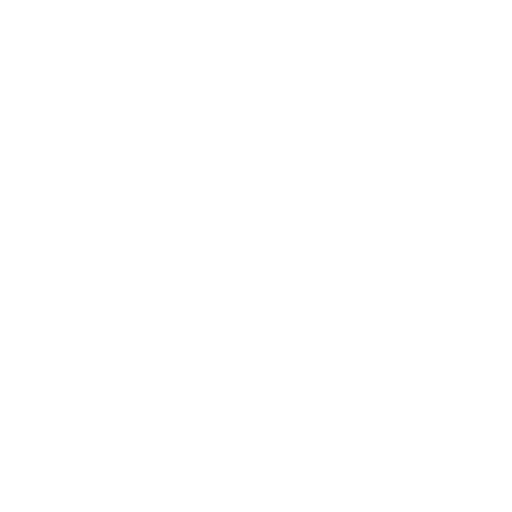
t = 0.00 s
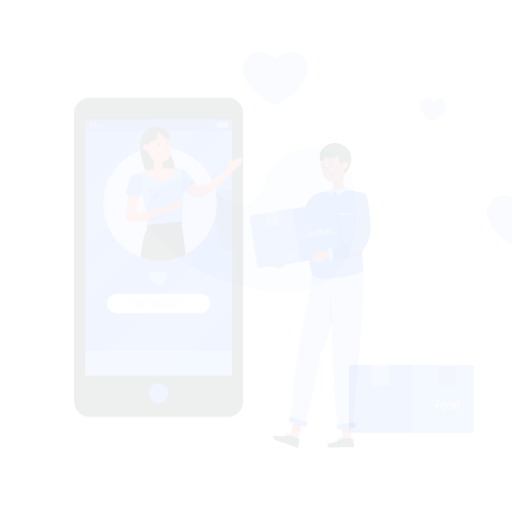
t = 0.15 s
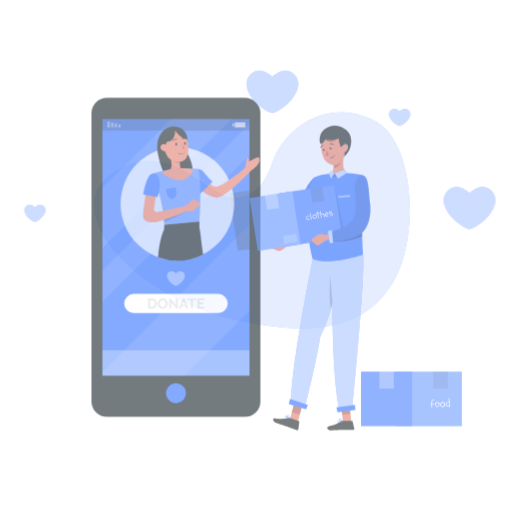
t = 0.45 s
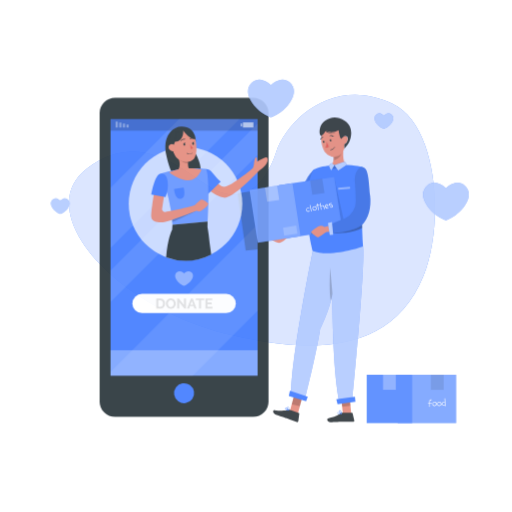
t = 0.60 s
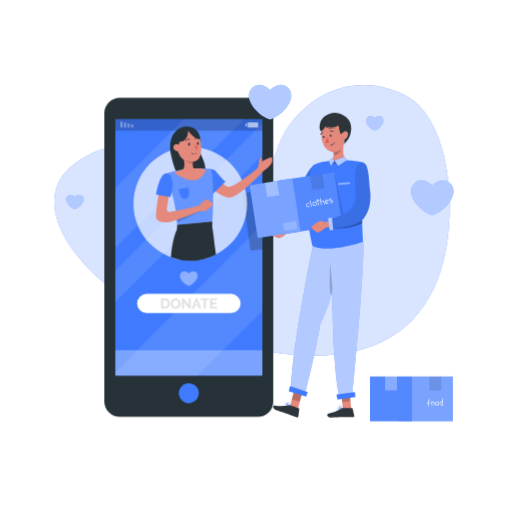
t = 0.80 s
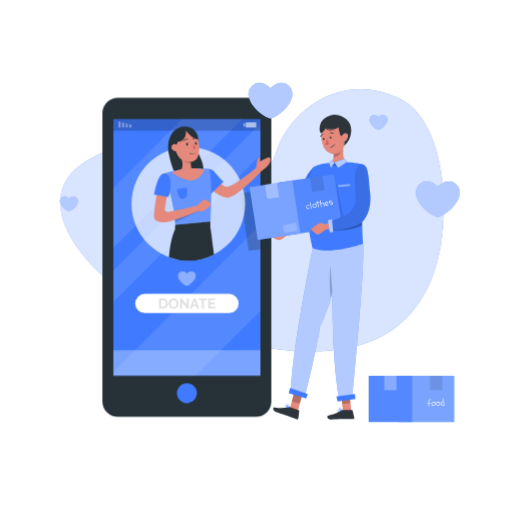
t = 1.00 s

The animated SVG that drew these frames (rendered in a browser with its animation timeline set to each time). Animation: 5 CSS @keyframes rules; one cycle of 1.00 s.

<svg class="animated" id="freepik_stories-charity" xmlns="http://www.w3.org/2000/svg" viewBox="0 0 500 500" version="1.1" xmlns:xlink="http://www.w3.org/1999/xlink" xmlns:svgjs="http://svgjs.com/svgjs"><style>svg#freepik_stories-charity:not(.animated) .animable {opacity: 0;}svg#freepik_stories-charity.animated #freepik--background-simple--inject-130 {animation: 1s 1 forwards cubic-bezier(.36,-0.01,.5,1.38) zoomIn;animation-delay: 0s;}svg#freepik_stories-charity.animated #freepik--Shadow--inject-130 {animation: 1s 1 forwards cubic-bezier(.36,-0.01,.5,1.38) lightSpeedRight;animation-delay: 0s;}svg#freepik_stories-charity.animated #freepik--Box--inject-130 {animation: 1s 1 forwards cubic-bezier(.36,-0.01,.5,1.38) zoomOut;animation-delay: 0s;}svg#freepik_stories-charity.animated #freepik--Device--inject-130 {animation: 1s 1 forwards cubic-bezier(.36,-0.01,.5,1.38) slideLeft;animation-delay: 0s;}svg#freepik_stories-charity.animated #freepik--Character--inject-130 {animation: 1s 1 forwards cubic-bezier(.36,-0.01,.5,1.38) slideUp;animation-delay: 0s;}svg#freepik_stories-charity.animated #freepik--Love--inject-130 {animation: 1s 1 forwards cubic-bezier(.36,-0.01,.5,1.38) zoomOut;animation-delay: 0s;}            @keyframes zoomIn {                0% {                    opacity: 0;                    transform: scale(0.5);                }                100% {                    opacity: 1;                    transform: scale(1);                }            }                    @keyframes lightSpeedRight {              from {                transform: translate3d(50%, 0, 0) skewX(-20deg);                opacity: 0;              }              60% {                transform: skewX(10deg);                opacity: 1;              }              80% {                transform: skewX(-2deg);              }              to {                opacity: 1;                transform: translate3d(0, 0, 0);              }            }                    @keyframes zoomOut {                0% {                    opacity: 0;                    transform: scale(1.5);                }                100% {                    opacity: 1;                    transform: scale(1);                }            }                    @keyframes slideLeft {                0% {                    opacity: 0;                    transform: translateX(-30px);                }                100% {                    opacity: 1;                    transform: translateX(0);                }            }                    @keyframes slideUp {                0% {                    opacity: 0;                    transform: translateY(30px);                }                100% {                    opacity: 1;                    transform: inherit;                }            }        .animator-hidden { display: none; }</style><g id="freepik--background-simple--inject-130" class="animable" style="transform-origin: 246.134px 215.065px;"><path d="M390,96.07c-58.49-28.18-107.46,14-119.38,50s-34.4,51-61.51,38.18S135.82,118,77.53,162s28.36,143.59,149.53,171c66.22,15,159.49,26.11,194.65-61.38C442.67,219.42,437.13,118.78,390,96.07Z" style="fill: rgb(64, 123, 255); transform-origin: 246.134px 215.065px;" id="elgt66uan2mf" class="animable"></path><g id="elau47rzuy1c"><g style="opacity: 0.8; isolation: isolate; transform-origin: 246.134px 215.065px;" class="animable"><path d="M390,96.07c-58.49-28.18-107.46,14-119.38,50s-34.4,51-61.51,38.18S135.82,118,77.53,162s28.36,143.59,149.53,171c66.22,15,159.49,26.11,194.65-61.38C442.67,219.42,437.13,118.78,390,96.07Z" style="fill: rgb(255, 255, 255); transform-origin: 246.134px 215.065px;" id="eljthx2yvgcyh" class="animable"></path></g></g></g><g id="freepik--Shadow--inject-130" class="animable animator-hidden" style="transform-origin: 248.06px 416.24px;"><ellipse id="freepik--path--inject-130" cx="248.06" cy="416.24" rx="193.89" ry="11.32" style="fill: rgb(245, 245, 245); transform-origin: 248.06px 416.24px;" class="animable"></ellipse></g><g id="freepik--Box--inject-130" class="animable" style="transform-origin: 401.78px 389.53px;"><rect x="388.9" y="366.94" width="54.63" height="45.18" style="fill: rgb(64, 123, 255); transform-origin: 416.215px 389.53px;" id="eln0i5q3xzz8i" class="animable"></rect><g id="elejgqf42h9d"><rect x="388.9" y="366.94" width="54.63" height="45.18" style="fill: rgb(255, 255, 255); opacity: 0.3; isolation: isolate; transform-origin: 416.215px 389.53px;" class="animable"></rect></g><rect x="360.03" y="366.94" width="42.34" height="45.18" style="fill: rgb(64, 123, 255); transform-origin: 381.2px 389.53px;" id="eldnauh88xlxd" class="animable"></rect><g id="elh0ldy1nuhgj"><rect x="360.03" y="366.94" width="42.34" height="45.18" style="fill: rgb(255, 255, 255); opacity: 0.1; isolation: isolate; transform-origin: 381.2px 389.53px;" class="animable"></rect></g><g id="elb8mqbvjwixv"><rect x="375.21" y="366.94" width="11.98" height="14.06" style="fill: rgb(255, 255, 255); opacity: 0.3; isolation: isolate; transform-origin: 381.2px 373.97px;" class="animable"></rect></g><g id="elg70f9c5cewi"><rect x="419.91" y="366.94" width="11.98" height="14.06" style="opacity: 0.1; isolation: isolate; transform-origin: 425.9px 373.97px;" class="animable"></rect></g><path d="M420.56,393.53l-1.58,0a12.71,12.71,0,0,1,0-1.38c0-.72.55-2.11,1.55-1.48.31.19.67-.25.36-.44a1.58,1.58,0,0,0-2.38,1.14,7.66,7.66,0,0,0-.1,2.14l-.91,0c-.36,0-.46.55-.09.56l1,0c0,.88,0,1.76,0,2.64,0,.37.57.3.57-.06,0-.86,0-1.71,0-2.57l1.48,0C420.83,394.1,420.93,393.54,420.56,393.53Z" style="fill: rgb(255, 255, 255); transform-origin: 419.093px 393.48px;" id="elz2kywnkpsf" class="animable"></path><path d="M423.18,392.29a.25.25,0,0,0-.12,0c-2.59-.19-2.18,4.05.3,4a2.16,2.16,0,0,0,1.85-2.23A1.74,1.74,0,0,0,423.18,392.29Zm.39,3.39c-1.87.49-2.47-3-.55-2.79a.34.34,0,0,0,.18,0h0C425,392.62,425,395.3,423.57,395.68Z" style="fill: rgb(255, 255, 255); transform-origin: 423.256px 394.278px;" id="els02usr2ga8l" class="animable"></path><path d="M429.36,393.34c-.77-2.5-4.65-.45-3.54,1.83a2.18,2.18,0,0,0,2.76.81,1.74,1.74,0,0,0,.84-2.56Zm-3.09,1.43c-.53-1.52,2-3,2.56-1.2a.22.22,0,0,0,.11.15,0,0,0,0,1,0,0C429.92,395.47,426.81,396.35,426.27,394.77Z" style="fill: rgb(255, 255, 255); transform-origin: 427.658px 394.189px;" id="elp0huzqxditb" class="animable"></path><path d="M433.7,396.1c-.17-2.3-.33-4.6-.5-6.89,0-.37-.59-.3-.57.06l.21,2.9a2.09,2.09,0,0,0-2.73,1.86c-.08,1.55,1.72,2.08,3,1.91v.22C433.16,396.52,433.73,396.46,433.7,396.1Zm-3-1.82a1.54,1.54,0,0,1,2-1.57.33.33,0,0,0,.17,0c.07.88.13,1.76.2,2.65C432.2,395.48,430.83,395.3,430.68,394.28Z" style="fill: rgb(255, 255, 255); transform-origin: 431.904px 392.683px;" id="elu6q17wdjpwq" class="animable"></path></g><g id="freepik--Device--inject-130" class="animable" style="transform-origin: 182.5px 251.28px;"><rect x="100.02" y="95.51" width="164.95" height="311.54" rx="15" style="fill: rgb(38, 50, 56); transform-origin: 182.495px 251.28px;" id="elxbn9v70x499" class="animable"></rect><rect x="110.69" y="116.28" width="143.62" height="250.56" style="fill: rgb(64, 123, 255); transform-origin: 182.5px 241.56px;" id="elzi4af1jy9b" class="animable"></rect><g id="el754vot4o476"><rect x="110.69" y="342" width="143.62" height="24.83" style="fill: rgb(255, 255, 255); opacity: 0.3; transform-origin: 182.5px 354.415px;" class="animable"></rect></g><g id="el19gwthvpuk7"><path d="M254.31,219.38c-36.51,36.31-104.12,104.23-143.62,144v3.5h80.25l63.37-63.36Z" style="fill: rgb(255, 255, 255); opacity: 0.1; transform-origin: 182.5px 293.13px;" class="animable"></path></g><g id="el6g1l05457te"><path d="M110.69,242.28l126-126H177.77c-15.6,15.48-42.25,42.18-67.08,67.1Z" style="fill: rgb(255, 255, 255); opacity: 0.1; transform-origin: 173.69px 179.28px;" class="animable"></path></g><g id="el0838ur6p0lcw"><polygon points="110.69 294.95 254.31 151.33 254.31 120.6 110.69 264.21 110.69 294.95" style="fill: rgb(255, 255, 255); opacity: 0.1; transform-origin: 182.5px 207.775px;" class="animable"></polygon></g><g id="elh745n91osq"><rect x="110.69" y="116.28" width="143.62" height="11.3" style="opacity: 0.2; isolation: isolate; transform-origin: 182.5px 121.93px;" class="animable"></rect></g><g id="eljtbn2t9yab"><circle cx="182.5" cy="384.04" r="9.79" style="fill: rgb(64, 123, 255); transform-origin: 182.5px 384.04px; transform: rotate(-9.22deg);" class="animable"></circle></g><g id="el7lj8s7pmx4h"><g style="opacity: 0.6; isolation: isolate; transform-origin: 121.99px 121.62px;" class="animable"><g id="el5vks6ltk5tx"><rect x="126.22" y="121.62" width="2.17" height="2.9" style="fill: rgb(255, 255, 255); opacity: 0.6; isolation: isolate; transform-origin: 127.305px 123.07px; transform: rotate(180deg);" class="animable"></rect></g><g id="elpo7wafrr5t"><rect x="122.68" y="120.65" width="2.17" height="3.86" style="fill: rgb(255, 255, 255); opacity: 0.6; isolation: isolate; transform-origin: 123.765px 122.58px; transform: rotate(180deg);" class="animable"></rect></g><g id="el9ybfqe2pvo"><rect x="119.13" y="119.69" width="2.17" height="4.83" style="fill: rgb(255, 255, 255); opacity: 0.6; isolation: isolate; transform-origin: 120.215px 122.105px; transform: rotate(180deg);" class="animable"></rect></g><g id="elr3cxy5s41h"><rect x="115.59" y="118.72" width="2.17" height="5.8" style="fill: rgb(255, 255, 255); opacity: 0.6; isolation: isolate; transform-origin: 116.675px 121.62px; transform: rotate(180deg);" class="animable"></rect></g></g></g><g id="el0wtj2oeryrtk"><rect x="237.78" y="120.56" width="1.29" height="2.9" style="fill: rgb(255, 255, 255); opacity: 0.6; isolation: isolate; transform-origin: 238.425px 122.01px;" class="animable"></rect></g><g id="el6l74i09nn0v"><rect x="239.95" y="119.51" width="10.27" height="5.01" style="fill: rgb(255, 255, 255); opacity: 0.6; isolation: isolate; transform-origin: 245.085px 122.015px; transform: rotate(180deg);" class="animable"></rect></g><g id="elkzvhfjhaldn"><path d="M189.65,266C186.36,263,182.5,267,182.5,267s-3.85-4-7.15-1.05c-4.7,4.21,2.13,11.74,7.15,13.25C187.52,277.73,194.35,270.2,189.65,266Z" style="fill: rgb(255, 255, 255); opacity: 0.4; transform-origin: 182.5px 272.032px;" class="animable"></path></g><path d="M223.63,287H141.37a9.38,9.38,0,0,0,0,18.76h82.26a9.38,9.38,0,0,0,0-18.76Z" style="fill: rgb(255, 255, 255); transform-origin: 182.5px 296.38px;" id="elahcarc4f0tm" class="animable"></path><path d="M155.37,301.37v-9.95H159a5.34,5.34,0,0,1,2.12.4,4.38,4.38,0,0,1,1.52,1.06,4.42,4.42,0,0,1,.91,1.58,6.23,6.23,0,0,1,0,4,4.36,4.36,0,0,1-1,1.57,4.59,4.59,0,0,1-1.53,1,5.37,5.37,0,0,1-2,.36Zm6.51-5a4.55,4.55,0,0,0-.19-1.31,2.91,2.91,0,0,0-.57-1,2.53,2.53,0,0,0-.93-.67,3,3,0,0,0-1.24-.24h-1.67v6.55H159a3,3,0,0,0,1.26-.25,2.62,2.62,0,0,0,.91-.69,3.13,3.13,0,0,0,.57-1.05A4.49,4.49,0,0,0,161.88,296.38Z" style="fill: rgb(224, 224, 224); transform-origin: 159.625px 296.405px;" id="el60bhlapr9g5" class="animable"></path><path d="M169.51,301.44a4.51,4.51,0,0,1-2-.43,4.74,4.74,0,0,1-1.51-1.14,5.26,5.26,0,0,1-1.33-3.47,5,5,0,0,1,.37-1.91,5.16,5.16,0,0,1,1-1.61,4.78,4.78,0,0,1,1.54-1.11,4.43,4.43,0,0,1,1.93-.41,4.23,4.23,0,0,1,1.95.44A4.88,4.88,0,0,1,173,293a5.26,5.26,0,0,1,1,1.63,4.93,4.93,0,0,1,.35,1.84,5.06,5.06,0,0,1-.36,1.9,5.2,5.2,0,0,1-1,1.6,4.61,4.61,0,0,1-1.53,1.1A4.43,4.43,0,0,1,169.51,301.44Zm-2.86-5a4,4,0,0,0,.2,1.24,3.52,3.52,0,0,0,.56,1.07,3.08,3.08,0,0,0,.9.74,2.67,2.67,0,0,0,1.22.28,2.6,2.6,0,0,0,1.23-.29,2.85,2.85,0,0,0,.9-.76,3.5,3.5,0,0,0,.55-1.07,3.87,3.87,0,0,0,.19-1.21,4,4,0,0,0-.2-1.25,3.33,3.33,0,0,0-.57-1.07,2.68,2.68,0,0,0-.9-.73,2.84,2.84,0,0,0-2.44,0,2.89,2.89,0,0,0-.9.76,3.56,3.56,0,0,0-.55,1.06A4.2,4.2,0,0,0,166.65,296.4Z" style="fill: rgb(224, 224, 224); transform-origin: 169.51px 296.401px;" id="elu7r9jr6ampn" class="animable"></path><path d="M177.72,295v6.37H175.8v-9.95h1.49l5.13,6.53v-6.51h1.92v9.93h-1.55Z" style="fill: rgb(224, 224, 224); transform-origin: 180.07px 296.395px;" id="eltbtgcrfa2xr" class="animable"></path><path d="M189.2,291.42h1.69l3.75,9.95h-2l-.92-2.48h-3.44l-.9,2.48h-2Zm2.21,6.11-1.36-3.91-1.42,3.91Z" style="fill: rgb(224, 224, 224); transform-origin: 190.01px 296.395px;" id="eltvl26dtjs3m" class="animable"></path><path d="M202.12,293.12H199v8.25h-1.9v-8.25h-3.15v-1.7h8.2Z" style="fill: rgb(224, 224, 224); transform-origin: 198.05px 296.395px;" id="elud0gupliva" class="animable"></path><path d="M210.19,299.67v1.7h-6.85v-9.95h6.72v1.7h-4.8v2.39h4.15v1.57h-4.15v2.59Z" style="fill: rgb(224, 224, 224); transform-origin: 206.765px 296.395px;" id="el6aj1ylnqu3u" class="animable"></path><g id="el4vj0jm3hg9i"><polygon points="264.98 184.39 234.85 188.68 242.72 244.66 264.98 242.4 264.98 184.39" style="fill: rgb(38, 50, 56); opacity: 0.3; transform-origin: 249.915px 214.525px;" class="animable"></polygon></g><g id="elpp0cnnupokq"><circle cx="183.89" cy="198.96" r="55.46" style="fill: rgb(255, 255, 255); opacity: 0.7; isolation: isolate; transform-origin: 183.89px 198.96px;" class="animable"></circle></g><path d="M203.78,165.05s11.33,16.76,17.69,17.44,31.24-20.72,31.24-20.72l4.22,3.65s-23.67,26-33.55,27.52-28.66-18.06-28.66-18.06Z" style="fill: rgb(228, 137, 123); transform-origin: 225.825px 177.397px;" id="elbkre59fx4he" class="animable"></path><path d="M201.08,166.3s4-3.92,9.5,2.89,7.76,8.2,7.76,8.2l-14,13.67S196.11,169.94,201.08,166.3Z" style="fill: rgb(64, 123, 255); transform-origin: 208.912px 178.119px;" id="el6ywbief4sp8" class="animable"></path><path d="M250.74,160.22s.49-6.29,1.95-6.69.94,4.25.94,4.25,7.7-4.7,9.25-4.28,1.3,3.46,1,4.28c-2.35,7-10.75,9.9-10.75,9.9l-3.39-3.2Z" style="fill: rgb(228, 137, 123); transform-origin: 256.922px 160.577px;" id="elsvwvt2i9mhs" class="animable"></path><path d="M193,148.41s7.73,12.88,5.36,21-14.56.82-14.56.82l.15-16Z" style="fill: rgb(38, 50, 56); transform-origin: 191.306px 160.827px;" id="elf54zrgr1e7b" class="animable"></path><path d="M172.27,126.21s-11.43,5.79-6.94,26.16c7.52,34.15,18.62,20,18.62,20s-.49-13.46-5-20-3.57-15.87-3.57-15.87Z" style="fill: rgb(38, 50, 56); transform-origin: 174.117px 150.743px;" id="elm7g1m9udaoq" class="animable"></path><path d="M205.42,216.43l-34.27,3a121.42,121.42,0,0,0-3.65-25.17c-.82-3.28-1.84-6.95-3.16-11.18-.71-2.27-1.49-4.7-2.36-7.31-.65-2-1.36-4.09-2.14-6.32A102.37,102.37,0,0,1,174.07,166a107.1,107.1,0,0,1,15.38-1.62c6.67-.06,14.33.69,14.33.69s1.09.26,1.78,7.33C206.18,179,206.79,192.29,205.42,216.43Z" style="fill: rgb(64, 123, 255); transform-origin: 183.043px 191.903px;" id="elot4xs1asw69" class="animable"></path><g id="elhy0bcq4vj4d"><path d="M205.42,216.43l-34.27,3a121.42,121.42,0,0,0-3.65-25.17c-.82-3.28-1.84-6.95-3.16-11.18-.71-2.27-1.49-4.7-2.36-7.31-.65-2-1.36-4.09-2.14-6.32A102.37,102.37,0,0,1,174.07,166a107.1,107.1,0,0,1,15.38-1.62c6.67-.06,14.33.69,14.33.69s1.09.26,1.78,7.33C206.18,179,206.79,192.29,205.42,216.43Z" style="fill: rgb(255, 255, 255); opacity: 0.2; isolation: isolate; transform-origin: 183.043px 191.903px;" class="animable"></path></g><g id="elg0pqy6mwh2u"><path d="M171,216.82c5.49-2.14,23.59-11,23.59-11l-24,5.42C170.7,213.06,170.85,214.9,171,216.82Z" style="opacity: 0.2; isolation: isolate; transform-origin: 182.59px 211.32px;" class="animable"></path></g><path d="M186.63,171.92c-8.45-1.08-11-4.68-11-4.68,5.36-5.06.91-13.82.91-13.82l10.16,1.9a29.91,29.91,0,0,0-.39,4.28c-.08,6.17,2.71,6.23,2.71,6.23C190.81,169.17,186.63,171.92,186.63,171.92Z" style="fill: rgb(228, 137, 123); transform-origin: 182.548px 162.67px;" id="elj9eav37a6y" class="animable"></path><g id="elt5zgmvnmg3h"><path d="M186.71,155.32a29.91,29.91,0,0,0-.39,4.28c-6.87,0-9.77-6.18-9.77-6.18Z" style="opacity: 0.2; isolation: isolate; transform-origin: 181.63px 156.51px;" class="animable"></path></g><path d="M182.15,126.86c8.84-.49,10.84,3.75,12,12.82,1.44,11.34-.6,19.93-11.78,18.11-12.27-2-15.71-21.43-8.33-28.86C175.77,127.17,179.34,127,182.15,126.86Z" style="fill: rgb(228, 137, 123); transform-origin: 182.369px 142.428px;" id="ela9earqg9sml" class="animable"></path><path d="M188.44,140.83a18.64,18.64,0,0,0,2.77,3.52,2.42,2.42,0,0,1-2.27,1.13Z" style="fill: rgb(222, 87, 83); transform-origin: 189.825px 143.16px;" id="el21euez5azt4" class="animable"></path><path d="M183.09,139.81a1.93,1.93,0,0,0,.86-.87l-1.53.74,0,0a1.25,1.25,0,0,0-.6,1.31c.05.73.49,1.28,1,1.25s.83-.66.78-1.38A1.53,1.53,0,0,0,183.09,139.81Z" style="fill: rgb(38, 50, 56); transform-origin: 182.874px 140.591px;" id="el5i14jl3flwu" class="animable"></path><path d="M191.67,139a1.93,1.93,0,0,0,.86-.87l-1.52.74h0a1.28,1.28,0,0,0-.61,1.32c.06.73.5,1.28,1,1.24s.83-.65.77-1.38A1.45,1.45,0,0,0,191.67,139Z" style="fill: rgb(38, 50, 56); transform-origin: 191.456px 139.781px;" id="el65tond7p2e3" class="animable"></path><path d="M183.08,135.73a4.63,4.63,0,0,0-3.76,1.55" style="fill: none; stroke: rgb(38, 50, 56); stroke-linecap: round; stroke-linejoin: round; stroke-width: 0.707336px; transform-origin: 181.2px 136.5px;" id="elk40i7qh18ab" class="animable"></path><path d="M188.45,135.37a4.15,4.15,0,0,1,3.6-.23" style="fill: none; stroke: rgb(38, 50, 56); stroke-linecap: round; stroke-linejoin: round; stroke-width: 0.707336px; transform-origin: 190.25px 135.102px;" id="elly4ksn5hkhb" class="animable"></path><path d="M167.81,168.17s9.92,8.05,19.15,7.92,12.48-10.51,12.48-10.51S185.12,161.34,167.81,168.17Z" style="fill: rgb(228, 137, 123); transform-origin: 183.625px 170.185px;" id="el8mrf32oem1l" class="animable"></path><path d="M153.22,188.27s-3.12,18.4-2.75,23.64,8.29,5.4,12.75,4.87c5.13-.61,31.88-11.19,31.88-11.19l-1.24-5.29S172.92,206,164,207a2.75,2.75,0,0,1-3-3.14l2.07-13.66Z" style="fill: rgb(228, 137, 123); transform-origin: 172.77px 202.626px;" id="elfg1o5cqg71u" class="animable"></path><path d="M159.84,169.41s5.47-1.21,6.53,7.48a31.72,31.72,0,0,1-2,15.53l-13.86-2.5S153.7,169.86,159.84,169.41Z" style="fill: rgb(64, 123, 255); transform-origin: 158.557px 180.886px;" id="el7xww5sjvaak" class="animable"></path><path d="M200.69,195a1.71,1.71,0,0,0-1.14-.23c-1.64.42-6.62,5.35-6.91,6l1.28,4.67s2.62,1.4,3.89,1,7.71-5.14,7.72-6.28a.81.81,0,0,0,0-.19c.23-.17.42-.31.55-.39C207.17,198.9,203.14,195.89,200.69,195Z" style="fill: rgb(228, 137, 123); transform-origin: 199.452px 200.632px;" id="ellv9y8ipjds" class="animable"></path><path d="M181.63,126.89s1.13,11.08-8.11,11.48-1.52-9.93-1.52-9.93Z" style="fill: rgb(38, 50, 56); transform-origin: 175.326px 132.636px;" id="elhb926zlya1s" class="animable"></path><path d="M179.65,123.47c-15.19.48-13.93,22.7-5.72,28.9,0,0-4-5.38-1.68-10.06,0,0,3-7.24,2-12.81a24.48,24.48,0,0,1,7.39-1.91c1.71,2.08,6,8.4,11.62,8.27a20.68,20.68,0,0,1,.75,3S194.86,123,179.65,123.47Z" style="fill: rgb(38, 50, 56); transform-origin: 180.976px 137.915px;" id="elunaeycn2see" class="animable"></path><path d="M190.74,149.74h0a6.17,6.17,0,0,1-5.6.1.21.21,0,0,1-.08-.29.19.19,0,0,1,.27-.08h0a5.77,5.77,0,0,0,5.2-.11.21.21,0,0,1,.28.08v0a.2.2,0,0,1-.08.27Z" style="fill: rgb(38, 50, 56); transform-origin: 187.933px 149.899px;" id="elr84xrsi7k3q" class="animable"></path><path d="M173.8,144.1a3.88,3.88,0,0,0-4.37-3.31c-2.72.44-3.72,6.14,3.17,7.12C173.58,148.05,174.08,147.06,173.8,144.1Z" style="fill: rgb(228, 137, 123); transform-origin: 170.621px 144.338px;" id="eljdooqo5urgk" class="animable"></path><path d="M172.77,184.51l9.2-1.3s3,9.81-2.46,10.86C173.54,195.23,172.77,184.51,172.77,184.51Z" style="fill: rgb(64, 123, 255); transform-origin: 177.781px 188.684px;" id="el03kg2lukndb5" class="animable"></path><path d="M207.43,237.37c-.46-4.54-1.18-10.72-2.1-15.58l.09-5.36-34.27,3-.31,5c-.8,1.48-4.3,8.81-5.88,26.74a55.5,55.5,0,0,0,44-2.66Z" style="fill: rgb(38, 50, 56); transform-origin: 186.96px 235.463px;" id="elojs9a926lq" class="animable"></path></g><g id="freepik--Character--inject-130" class="animable" style="transform-origin: 302.698px 260.765px;"><path d="M294.34,220.82l-17.43,4.42a6.66,6.66,0,0,0-4.51-.92c-2.47.46-8.65,5.51-8.41,6.25s7.69,4.17,8.76,3.89c3.84-1,7.8-5.47,7.8-5.47l15.58-3.21Z" style="fill: rgb(228, 137, 123); transform-origin: 280.057px 227.648px;" id="elvmhf0ka726i" class="animable"></path><path d="M338,158.14c-3.54,3.77-12.92,3.45-12.92,3.45s-3.09.27-3.86-2.35c3.39-.84,3.91-3.28,4.44-5.39a10.07,10.07,0,0,0,0-3.95,18.38,18.38,0,0,0-.46-2.18l10.89-9.47C335.08,144,334,154.34,338,158.14Z" style="fill: rgb(228, 137, 123); transform-origin: 329.61px 149.924px;" id="el56r9vec0y3y" class="animable"></path><g id="elyupnaew6j3h"><path d="M333.91,143.9c.09,7-5.46,9.34-8.22,9.95a10.07,10.07,0,0,0,0-3.95Z" style="opacity: 0.2; isolation: isolate; transform-origin: 329.801px 148.875px;" class="animable"></path></g><path d="M334.81,145.44a9.82,9.82,0,0,1-10.95,4.69,10.89,10.89,0,0,1-6.63-4.58,9,9,0,0,1-.6-1c-3.35-6.38-5.16-17.85,1.48-22.73A10.65,10.65,0,0,1,335,128.55C336.44,136.2,337.66,140.63,334.81,145.44Z" style="fill: rgb(228, 137, 123); transform-origin: 325.079px 135.059px;" id="elcww0nd3w9ak" class="animable"></path><path d="M323.63,134.05a1,1,0,0,1-.45,1.3c-.4.1-.85-.32-1-.93s.05-1.2.45-1.3S323.47,133.43,323.63,134.05Z" style="fill: rgb(38, 50, 56); transform-origin: 322.925px 134.235px;" id="elfpfh9accv7j" class="animable"></path><path d="M316.88,135.47c.2.6-.05,1.2-.44,1.3s-.86-.32-1-.93.05-1.2.45-1.3S316.73,134.89,316.88,135.47Z" style="fill: rgb(38, 50, 56); transform-origin: 316.172px 135.655px;" id="el9l7rarlbj0q" class="animable"></path><path d="M319.31,135.66a21.44,21.44,0,0,1-1.41,5.86c1,.4,2.4-.23,3.35-.75Z" style="fill: rgb(222, 87, 83); transform-origin: 319.575px 138.653px;" id="elvgd5suzwp6o" class="animable"></path><path d="M325.63,130.77a.38.38,0,0,1-.38-.06,3,3,0,0,0-2.62-.62.37.37,0,1,1-.23-.7h0a3.75,3.75,0,0,1,3.31.74.37.37,0,0,1,.07.52h0A.58.58,0,0,1,325.63,130.77Z" style="fill: rgb(38, 50, 56); transform-origin: 323.984px 130.035px;" id="elrb372u7nm5" class="animable"></path><path d="M322.68,143.8h0a5.79,5.79,0,0,0,4.41-2.88.19.19,0,0,0-.09-.26.18.18,0,0,0-.25.08h0a5.46,5.46,0,0,1-4.11,2.65.19.19,0,0,0-.18.21v0a.19.19,0,0,0,.21.17Z" style="fill: rgb(38, 50, 56); transform-origin: 324.785px 142.219px;" id="el589pudk9g94" class="animable"></path><path d="M313.48,133.68a.31.31,0,0,1-.21.07.36.36,0,0,1-.29-.43h0a3.72,3.72,0,0,1,2.08-2.69.37.37,0,0,1,.48.21h0a.37.37,0,0,1-.21.48h0a3,3,0,0,0-1.61,2.16A.39.39,0,0,1,313.48,133.68Z" style="fill: rgb(38, 50, 56); transform-origin: 314.269px 132.177px;" id="elautdssxv7w7" class="animable"></path><path d="M339.84,133.9a7.47,7.47,0,0,1-3.2,4.68c-2.19,1.4-4-.37-4.08-2.83,0-2.19,1.08-5.63,3.59-6S340.3,131.54,339.84,133.9Z" style="fill: rgb(228, 137, 123); transform-origin: 336.239px 134.392px;" id="elw6vwabjyp9l" class="animable"></path><path d="M305.4,164.08a29.89,29.89,0,0,0-8,13c-1.88,6-3.64,20.13-4.5,27.8a6.94,6.94,0,0,1-5.71,6l-21.06,3.67,1.68,10.71,26.68-2.57A13.33,13.33,0,0,0,306.29,212c1.63-8.25,3.81-20.21,4.8-29.68C312.77,166.23,311,162.42,305.4,164.08Z" style="fill: rgb(64, 123, 255); transform-origin: 288.914px 194.492px;" id="el2mg47bhfcqm" class="animable"></path><g id="elpmwcodp98sk"><path d="M305.4,164.08a29.89,29.89,0,0,0-8,13c-1.88,6-3.64,20.13-4.5,27.8a6.94,6.94,0,0,1-5.71,6l-21.06,3.67,1.68,10.71,26.68-2.57A13.33,13.33,0,0,0,306.29,212c1.63-8.25,3.81-20.21,4.8-29.68C312.77,166.23,311,162.42,305.4,164.08Z" style="opacity: 0.1; transform-origin: 288.914px 194.492px;" class="animable"></path></g><polygon points="290.61 402.1 282.69 400.15 287.2 383.18 295.12 385.13 290.61 402.1" style="fill: rgb(228, 137, 123); transform-origin: 288.905px 392.64px;" id="elkl21v76924" class="animable"></polygon><path d="M282.77,397.41l9,3.24a.68.68,0,0,1,.44.74l-.91,7.11a1.17,1.17,0,0,1-1.31,1,1,1,0,0,1-.25-.07c-2.89-1.09-4.94-2-8.59-3.35-2.25-.82-9.12-3-12.22-4.15s-2.4-4.33-1-4.16c6.15.82,11.06.65,13.47-.33A1.89,1.89,0,0,1,282.77,397.41Z" style="fill: rgb(46, 53, 58); transform-origin: 279.479px 403.403px;" id="elkedcsizmnof" class="animable"></path><path d="M279.85,397.82a2.28,2.28,0,0,1-1.28-.89,1.08,1.08,0,0,1,0-1.07.56.56,0,0,1,.48-.38c1-.13,2.83,2.2,3,2.47a.16.16,0,0,1,0,.2.17.17,0,0,1-.18.1A9.5,9.5,0,0,1,279.85,397.82Zm-.55-1.93a.48.48,0,0,0-.24,0s-.13,0-.19.16a.79.79,0,0,0,0,.72,3.86,3.86,0,0,0,2.59,1.08A7.71,7.71,0,0,0,279.3,395.89Z" style="fill: rgb(64, 123, 255); transform-origin: 280.257px 396.863px;" id="ele3tv6tnmhgk" class="animable"></path><path d="M281.84,398.24l-.09,0c-.61-.69-1.5-2.85-1.07-3.57a.61.61,0,0,1,.73-.26,1,1,0,0,1,.67.49c.6,1,0,3.2,0,3.31a.17.17,0,0,1-.14.12A.16.16,0,0,1,281.84,398.24Zm-.41-3.53-.08,0c-.23-.08-.29.05-.32.09-.27.45.23,2,.78,2.87a4.37,4.37,0,0,0,0-2.63A.63.63,0,0,0,281.43,394.71Z" style="fill: rgb(64, 123, 255); transform-origin: 281.457px 396.352px;" id="el4tbewsf30vb" class="animable"></path><g id="elda9vq548q8g"><polygon points="295.12 385.13 287.2 383.18 284.88 391.94 292.8 393.88 295.12 385.13" style="opacity: 0.2; isolation: isolate; transform-origin: 290px 388.53px;" class="animable"></polygon></g><polygon points="343.05 402.02 334.95 402.98 333.2 385.51 341.3 384.55 343.05 402.02" style="fill: rgb(228, 137, 123); transform-origin: 338.125px 393.765px;" id="elvdos840f0pp" class="animable"></polygon><path d="M334.06,400.39l9.55-.13a.7.7,0,0,1,.68.54l1.64,7a1.17,1.17,0,0,1-.88,1.39,1.09,1.09,0,0,1-.26,0c-3.09,0-5.34-.17-9.22-.12-2.39,0-9.59.37-12.89.42s-3.78-3.22-2.43-3.53c6-1.4,10.58-3.29,12.5-5.06A1.86,1.86,0,0,1,334.06,400.39Z" style="fill: rgb(46, 53, 58); transform-origin: 332.752px 404.875px;" id="elad6hg0npk6t" class="animable"></path><path d="M331.48,401.8a2.33,2.33,0,0,1-1.52-.38,1.09,1.09,0,0,1-.4-1,.56.56,0,0,1,.31-.53c.87-.46,3.43,1.07,3.71,1.24a.17.17,0,0,1,.09.18.18.18,0,0,1-.14.16A8.93,8.93,0,0,1,331.48,401.8Zm-1.19-1.61a.39.39,0,0,0-.24.05c-.05,0-.11.07-.12.22a.78.78,0,0,0,.26.67,3.82,3.82,0,0,0,2.8.1A7.54,7.54,0,0,0,330.29,400.19Z" style="fill: rgb(64, 123, 255); transform-origin: 331.611px 400.808px;" id="elhafaef2mzw" class="animable"></path><path d="M333.48,401.5h-.09c-.81-.43-2.4-2.14-2.25-3a.6.6,0,0,1,.59-.5,1,1,0,0,1,.79.23c.92.73,1.14,3,1.15,3.09a.19.19,0,0,1-.09.17Zm-1.62-3.17h-.09c-.24,0-.26.14-.26.19-.1.51.92,1.81,1.74,2.41a4.4,4.4,0,0,0-1-2.45A.57.57,0,0,0,331.86,398.33Z" style="fill: rgb(64, 123, 255); transform-origin: 332.4px 399.745px;" id="el6r5p17ucema" class="animable"></path><g id="el6ae1ef3guld"><polygon points="341.3 384.55 333.2 385.51 334.11 394.52 342.21 393.56 341.3 384.55" style="opacity: 0.2; isolation: isolate; transform-origin: 337.705px 389.535px;" class="animable"></polygon></g><path d="M305.38,242.36S285,342,284.3,380.26l13.58,6.07s11.06-43.23,14.65-67.52c0,0,9.52-19.29,12.08-35,0,0-.53,69,6.62,105.41l12.74-1s12.85-129.44,10.53-150.16Z" style="fill: rgb(64, 123, 255); transform-origin: 319.54px 313.64px;" id="elp7e5p6scbrb" class="animable"></path><g id="el9veivfwrfxa"><path d="M305.38,242.36S285,342,284.3,380.26l13.58,6.07s11.06-43.23,14.65-67.52c0,0,9.52-19.29,12.08-35,0,0-.53,69,6.62,105.41l12.74-1s12.85-129.44,10.53-150.16Z" style="fill: rgb(255, 255, 255); opacity: 0.6; isolation: isolate; transform-origin: 319.54px 313.64px;" class="animable"></path></g><g id="elvjlqrelnb2d"><path d="M322.4,258.66s-1.51,23.69.64,32.39c.65-2.45,1.19-4.89,1.57-7.25Z" style="opacity: 0.2; isolation: isolate; transform-origin: 323.247px 274.855px;" class="animable"></path></g><polygon points="329.61 392.11 347.1 389.51 346.56 384.67 328.38 387.05 329.61 392.11" style="fill: rgb(64, 123, 255); transform-origin: 337.74px 388.39px;" id="elk8eydlt5elr" class="animable"></polygon><polygon points="282 383.99 298.89 389.19 300.5 384.6 283.07 378.89 282 383.99" style="fill: rgb(64, 123, 255); transform-origin: 291.25px 384.04px;" id="elmgqocif7ciq" class="animable"></polygon><path d="M305.4,164.08s2.16-4.27,21.14-5.37S354,160.42,354,160.42s-1.72,40.18.48,77.65c0,0-31.74,11.31-49.12,4.29C305.38,242.36,292.36,193.83,305.4,164.08Z" style="fill: rgb(64, 123, 255); transform-origin: 327.039px 201.556px;" id="elhjt9toauuvo" class="animable"></path><g id="elc0q3vakwef7"><path d="M333.34,158.47c-2.1,0-4.36.1-6.8.24-1.47.09-2.82.19-4.09.31,0,0,1.62,3.07,4.09,3.07A8.15,8.15,0,0,0,333.34,158.47Z" style="opacity: 0.2; transform-origin: 327.895px 160.28px;" class="animable"></path></g><g id="eloxa6i3ryroi"><path d="M353.51,210.68l-28.9,14.61s18.22.56,29.11-5.35Q353.59,215.25,353.51,210.68Z" style="opacity: 0.3; transform-origin: 339.165px 217.992px;" class="animable"></path></g><g id="el3cp9f8qlanc"><polygon points="326.17 169.96 336.44 215.65 334.16 221.56 326.17 169.96" style="opacity: 0.1; transform-origin: 331.305px 195.76px;" class="animable"></polygon></g><g id="ela6bsnotvzli"><rect x="275.86" y="173.83" width="54.63" height="52.21" style="fill: rgb(64, 123, 255); transform-origin: 303.175px 199.935px; transform: rotate(-8.61565deg);" class="animable"></rect></g><g id="el9yp4c6qctd"><rect x="275.86" y="173.83" width="54.63" height="52.21" style="fill: rgb(255, 255, 255); opacity: 0.1; isolation: isolate; transform-origin: 303.175px 199.935px; transform: rotate(-8.61565deg);" class="animable"></rect></g><g id="elmnshehhldbh"><rect x="247.39" y="179.19" width="42.34" height="52.21" style="fill: rgb(64, 123, 255); transform-origin: 268.56px 205.295px; transform: rotate(-8.8deg);" class="animable"></rect></g><g id="eleicx1pec10h"><rect x="247.39" y="179.19" width="42.34" height="52.21" style="fill: rgb(255, 255, 255); opacity: 0.3; isolation: isolate; transform-origin: 268.56px 205.295px; transform: rotate(-8.8deg);" class="animable"></rect></g><g id="elhj1gr7pyt1g"><rect x="259.66" y="179.41" width="11.98" height="14.06" style="fill: rgb(255, 255, 255); opacity: 0.3; isolation: isolate; transform-origin: 265.65px 186.44px; transform: rotate(-8.8deg);" class="animable"></rect></g><g id="elj903wayifv"><rect x="303.83" y="172.58" width="11.98" height="14.06" style="opacity: 0.1; isolation: isolate; transform-origin: 309.82px 179.61px; transform: rotate(-8.8deg);" class="animable"></rect></g><g id="elqjti06lop"><rect x="276.79" y="218.5" width="13.09" height="7.97" style="fill: rgb(255, 255, 255); opacity: 0.2; transform-origin: 283.335px 222.485px; transform: rotate(-8.8deg);" class="animable"></rect></g><g id="elnk2ukrgg59d"><path d="M309.41,224.88l-1.33-1.76-4.29.92a6.07,6.07,0,0,0-.26,2.26l6-.92Z" style="fill: rgb(46, 53, 58); opacity: 0.2; transform-origin: 306.522px 224.71px;" class="animable"></path></g><path d="M302,203.22c-1,.34-2.4.32-2.54-1-.11-1.1,1.19-2,2.18-1.82a.29.29,0,0,0,.1-.58,2.52,2.52,0,0,0-2.87,2.46c.17,1.74,2,2,3.35,1.5C302.61,203.65,302.4,203.09,302,203.22Z" style="fill: rgb(255, 255, 255); transform-origin: 300.649px 201.901px;" id="el2a9qgrgfi2" class="animable"></path><path d="M303,197.72c-.09-.37-.68-.31-.6.06q.65,2.86,1.27,5.71c.08.37.67.32.59-.06Z" style="fill: rgb(255, 255, 255); transform-origin: 303.33px 200.607px;" id="eljf8njq0yny8" class="animable"></path><path d="M306.55,198.84a.18.18,0,0,0-.1.07c-2.67.51-1.1,4.68,1.38,3.91a2.25,2.25,0,0,0,1.25-2.74A1.81,1.81,0,0,0,306.55,198.84Zm1.32,3.31c-1.75,1-3.3-2.32-1.31-2.66a.27.27,0,0,0,.16-.08l0,0C308.5,198.67,309.23,201.37,307.87,202.15Z" style="fill: rgb(255, 255, 255); transform-origin: 307.121px 200.793px;" id="elmhf8k7nsd8" class="animable"></path><path d="M311.54,197.26l-1.09.19-.18-1.18c-.06-.38-.65-.32-.59.06s.12.81.19,1.22l-1.08.18c-.37.07-.32.66.06.6l1.11-.19.66,4.29c.06.37.65.31.59-.07-.22-1.44-.45-2.88-.67-4.32l1.07-.19C312,197.79,311.92,197.19,311.54,197.26Z" style="fill: rgb(255, 255, 255); transform-origin: 310.202px 199.346px;" id="elyz10cbst5xm" class="animable"></path><path d="M315.72,198.05a2.2,2.2,0,0,0-2.38.09q-.21-1.17-.45-2.34c-.08-.37-.67-.31-.59.07q.61,3,1,6c.06.38.65.32.59-.06-.14-1-.3-2-.47-3h0a1.58,1.58,0,0,1,2.32.1,5.7,5.7,0,0,1,.55,2.44.3.3,0,0,0,.59-.06C316.82,200.21,316.78,198.62,315.72,198.05Z" style="fill: rgb(255, 255, 255); transform-origin: 314.586px 198.839px;" id="elrm4ggsga1pf" class="animable"></path><path d="M318.24,196.91a1.92,1.92,0,0,0-.67,2.8,2.17,2.17,0,0,0,3.05.94c.34-.17.13-.73-.21-.56a1.49,1.49,0,0,1-1.87-.11,2.33,2.33,0,0,1-.48-.62c.88.07,2.49-.11,2.53-1.07C320.64,197.06,319.23,196.52,318.24,196.91Zm1.68,1.47c-.09.14-.5.23-.66.28a2.77,2.77,0,0,1-1.4.08h0a1.23,1.23,0,0,1,.2-.93,1.12,1.12,0,0,1,1.23-.36C319.58,197.52,320.2,198,319.92,198.38Z" style="fill: rgb(255, 255, 255); transform-origin: 319.007px 198.865px;" id="el0pfh7t4uwkk" class="animable"></path><path d="M325,198.07a1.47,1.47,0,0,0-1.69-.67c-.48.1-1.64.58-1.38-.37.16-.63,1-.87,1.59-.82.38,0,.48-.55.09-.59-1-.09-2.93.81-2.31,2.12.29.61,1,.54,1.58.4a2.54,2.54,0,0,1,1-.19.68.68,0,0,1,.47,1.12c-.42.55-1.24.45-1.84.35a.3.3,0,0,0-.1.59,2.63,2.63,0,0,0,2.22-.37A1.39,1.39,0,0,0,325,198.07Z" style="fill: rgb(255, 255, 255); transform-origin: 323.141px 197.862px;" id="elz9jtl1tu4pc" class="animable"></path><path d="M334.23,214.58l-17.47,4.26a6.7,6.7,0,0,0-4.51-1c-2.46.44-8.69,5.43-8.46,6.17s6,5.26,7.07,4.93,7.8-5.09,7.8-5.09l16.64-1.39Z" style="fill: rgb(228, 137, 123); transform-origin: 319.542px 221.769px;" id="elxeqe303wahb" class="animable"></path><path d="M352.89,160.36s-7.34,1.95-6.3,15.57c.46,5.92.69,12.24.81,17.5a18.55,18.55,0,0,1-10.3,17l-14.34,5.86,1.85,9s20.84-1.91,28.17-7.77,9.88-18.37,8.69-28.74C359.81,174.38,360.36,159.78,352.89,160.36Z" style="fill: rgb(64, 123, 255); transform-origin: 342.255px 192.817px;" id="elouwtukei9bi" class="animable"></path><g id="elkua9vcju66r"><path d="M352.89,160.36s-7.34,1.95-6.3,15.57c.46,5.92.69,12.24.81,17.5a18.55,18.55,0,0,1-10.3,17l-14.34,5.86,1.85,9s20.84-1.91,28.17-7.77,9.88-18.37,8.69-28.74C359.81,174.38,360.36,159.78,352.89,160.36Z" style="opacity: 0.1; transform-origin: 342.255px 192.817px;" class="animable"></path></g><polygon points="324.12 214.01 325.34 226.53 321.97 226.85 320.18 215.13 324.12 214.01" style="fill: rgb(64, 123, 255); transform-origin: 322.76px 220.43px;" id="elmm62sot7n7j" class="animable"></polygon><g id="eldqehjr4v87e"><polygon points="324.12 214.01 325.34 226.53 321.97 226.85 320.18 215.13 324.12 214.01" style="fill: rgb(255, 255, 255); opacity: 0.6; isolation: isolate; transform-origin: 322.76px 220.43px;" class="animable"></polygon></g><g id="el1kga2qdjgtq"><rect x="330.19" y="180.13" width="11.67" height="1.86" style="fill: rgb(255, 255, 255); opacity: 0.4; transform-origin: 336.025px 181.06px; transform: rotate(-5.11deg);" class="animable"></rect></g><path d="M326.54,158.71l3.76,5,7.93-5.23V158a2.66,2.66,0,0,0-1-2.2,2.74,2.74,0,0,0-2.55-.17Z" style="fill: rgb(64, 123, 255); transform-origin: 332.386px 159.552px;" id="elwnpy34479tm" class="animable"></path><path d="M321.25,159.11l.93-1.54c1.17-1.38,2.1-.67,2.1-.67l2.26,1.81-3.3,5Z" style="fill: rgb(64, 123, 255); transform-origin: 323.895px 160.214px;" id="elz8as4no57q9" class="animable"></path><g id="elcm8ktxs1kp5"><path d="M326.54,158.71l3.76,5,7.93-5.23V158a2.66,2.66,0,0,0-1-2.2,2.74,2.74,0,0,0-2.55-.17Z" style="fill: rgb(255, 255, 255); opacity: 0.6; isolation: isolate; transform-origin: 332.386px 159.552px;" class="animable"></path></g><g id="elv983z7lh06d"><path d="M321.25,159.11l.93-1.54c1.17-1.38,2.1-.67,2.1-.67l2.26,1.81-3.3,5Z" style="fill: rgb(255, 255, 255); opacity: 0.6; isolation: isolate; transform-origin: 323.895px 160.214px;" class="animable"></path></g><path d="M339.64,133.7c.53-3.42-1.84-3.89-3.4-3.48s-3.25,2.89-3.25,2.89c-1.52-2.46-2.38-8.69-2.38-8.69a14.26,14.26,0,0,1-12.71.54,10.11,10.11,0,0,1-4.13,5.07s-2.82-1.29-1.25-7.77c1.78-7.37,12.85-14.5,24-7.15s4.4,21,4.4,21-2.53,4.47-4.77,6.15a14.13,14.13,0,0,0,0-4A6.15,6.15,0,0,0,339.64,133.7Z" style="fill: rgb(46, 53, 58); transform-origin: 327.495px 127.14px;" id="elsjdazcmy3i" class="animable"></path><path d="M316.58,123.13a11.59,11.59,0,0,0,2.22,2.08,12.8,12.8,0,0,0,2.72,1.48,11.34,11.34,0,0,0,3,.73,12.87,12.87,0,0,0,3.16-.09,13,13,0,0,1-3.17.34,11.55,11.55,0,0,1-3.19-.51,12.56,12.56,0,0,1-3-1.33,12.34,12.34,0,0,1-2.59-2.07Z" style="fill: rgb(46, 53, 58); transform-origin: 321.705px 125.401px;" id="elikswpyy6ke" class="animable"></path></g><g id="freepik--Love--inject-130" class="animable" style="transform-origin: 253.79px 146.424px;"><path d="M445.17,179.64c-8.1-7.24-17.56,2.58-17.56,2.58s-9.47-9.82-17.56-2.58c-11.54,10.33,5.24,28.83,17.56,32.53C439.93,208.47,456.71,190,445.17,179.64Z" style="fill: rgb(64, 123, 255); transform-origin: 427.61px 194.574px;" id="elfwphskld2ye" class="animable"></path><g id="el8dys5jifzva"><path d="M445.17,179.64c-8.1-7.24-17.56,2.58-17.56,2.58s-9.47-9.82-17.56-2.58c-11.54,10.33,5.24,28.83,17.56,32.53C439.93,208.47,456.71,190,445.17,179.64Z" style="fill: rgb(255, 255, 255); opacity: 0.6; isolation: isolate; transform-origin: 427.61px 194.574px;" class="animable"></path></g><path d="M281.67,83.34c-8.1-7.24-17.56,2.58-17.56,2.58s-9.47-9.82-17.56-2.58c-11.54,10.32,5.24,28.82,17.56,32.53C276.43,112.16,293.21,93.66,281.67,83.34Z" style="fill: rgb(64, 123, 255); transform-origin: 264.11px 98.2738px;" id="eleirw6v040qh" class="animable"></path><g id="eld0ddmrluacc"><path d="M281.67,83.34c-8.1-7.24-17.56,2.58-17.56,2.58s-9.47-9.82-17.56-2.58c-11.54,10.32,5.24,28.82,17.56,32.53C276.43,112.16,293.21,93.66,281.67,83.34Z" style="fill: rgb(255, 255, 255); opacity: 0.6; isolation: isolate; transform-origin: 264.11px 98.2738px;" class="animable"></path></g><path d="M376.84,113.4c-3.31-3-7.18,1.06-7.18,1.06s-3.86-4-7.17-1.06c-4.72,4.22,2.14,11.78,7.17,13.3C374.7,125.18,381.55,117.62,376.84,113.4Z" style="fill: rgb(64, 123, 255); transform-origin: 369.663px 119.498px;" id="elmd6l35etbvg" class="animable"></path><g id="elzj0l826wpap"><path d="M376.84,113.4c-3.31-3-7.18,1.06-7.18,1.06s-3.86-4-7.17-1.06c-4.72,4.22,2.14,11.78,7.17,13.3C374.7,125.18,381.55,117.62,376.84,113.4Z" style="fill: rgb(255, 255, 255); opacity: 0.6; isolation: isolate; transform-origin: 369.663px 119.498px;" class="animable"></path></g><path d="M74.47,192.86c-3.31-3-7.17,1.06-7.17,1.06s-3.87-4-7.18-1.06c-4.71,4.22,2.14,11.78,7.18,13.29C72.33,204.64,79.19,197.08,74.47,192.86Z" style="fill: rgb(64, 123, 255); transform-origin: 67.2971px 198.953px;" id="elchjajndj2je" class="animable"></path><g id="elo5tbufa4okm"><path d="M74.47,192.86c-3.31-3-7.17,1.06-7.17,1.06s-3.87-4-7.18-1.06c-4.71,4.22,2.14,11.78,7.18,13.29C72.33,204.64,79.19,197.08,74.47,192.86Z" style="fill: rgb(255, 255, 255); opacity: 0.6; isolation: isolate; transform-origin: 67.2971px 198.953px;" class="animable"></path></g></g><defs>     <filter id="active" height="200%">         <feMorphology in="SourceAlpha" result="DILATED" operator="dilate" radius="2"></feMorphology>                <feFlood flood-color="#32DFEC" flood-opacity="1" result="PINK"></feFlood>        <feComposite in="PINK" in2="DILATED" operator="in" result="OUTLINE"></feComposite>        <feMerge>            <feMergeNode in="OUTLINE"></feMergeNode>            <feMergeNode in="SourceGraphic"></feMergeNode>        </feMerge>    </filter>    <filter id="hover" height="200%">        <feMorphology in="SourceAlpha" result="DILATED" operator="dilate" radius="2"></feMorphology>                <feFlood flood-color="#ff0000" flood-opacity="0.5" result="PINK"></feFlood>        <feComposite in="PINK" in2="DILATED" operator="in" result="OUTLINE"></feComposite>        <feMerge>            <feMergeNode in="OUTLINE"></feMergeNode>            <feMergeNode in="SourceGraphic"></feMergeNode>        </feMerge>            <feColorMatrix type="matrix" values="0   0   0   0   0                0   1   0   0   0                0   0   0   0   0                0   0   0   1   0 "></feColorMatrix>    </filter></defs></svg>